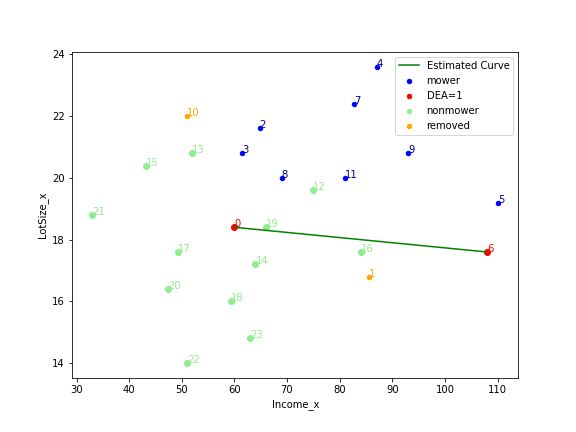

Data behind this chart, as committed beside it:
, Income, LotSize, Ownership, mowerid, DEA, weight0, weight1, weight2, weight3, weight4, weight5, weight6, weight7, weight8, weight9
0, 60.0, 18.4, 1, 0, 1.0, 1.0, 0.0, 0.0, 0.0, 0.0, 0.0, 0.0, 0.0, 0.0, 0.0
1, 64.8, 21.6, 1, 2, 0.9259, 1.0, 0.0, 0.0, 0.0, 0.0, 0.0, 0.0, 0.0, 0.0, 0.0
2, 61.5, 20.8, 1, 3, 0.9756, 1.0, 0.0, 0.0, 0.0, 0.0, 0.0, 0.0, 0.0, 0.0, 0.0
3, 87.0, 23.6, 1, 4, 0.7745, 0.8463, 0.0, 0.0, 0.0, 0.0, 0.1537, 0.0, 0.0, 0.0, 0.0
4, 110.1, 19.2, 1, 5, 0.9223, 0.1345, 0.0, 0.0, 0.0, 0.0, 0.8655, 0.0, 0.0, 0.0, 0.0
5, 108.0, 17.6, 1, 6, 1.0, 0.0, 0.0, 0.0, 0.0, 0.0, 1.0, 0.0, 0.0, 0.0, 0.0
6, 82.8, 22.4, 1, 7, 0.8158, 0.8427, 0.0, 0.0, 0.0, 0.0, 0.1573, 0.0, 0.0, 0.0, 0.0
7, 69.0, 20.0, 1, 8, 0.9173, 0.9314, 0.0, 0.0, 0.0, 0.0, 0.06856, 0.0, 0.0, 0.0, 0.0
8, 93.0, 20.8, 1, 9, 0.868, 0.5682, 0.0, 0.0, 0.0, 0.0, 0.4318, 0.0, 0.0, 0.0, 0.0
9, 81.0, 20.0, 1, 11, 0.9087, 0.7166, 0.0, 0.0, 0.0, 0.0, 0.2834, 0.0, 0.0, 0.0, 0.0
